Run: headless pygame with SDL's dummy video driver; simulated clock (each Clock.tick advances the game by its frame time, no real sleeping); random seed 0; keys injected as events and as key.get_pressed() state; no mouse input.
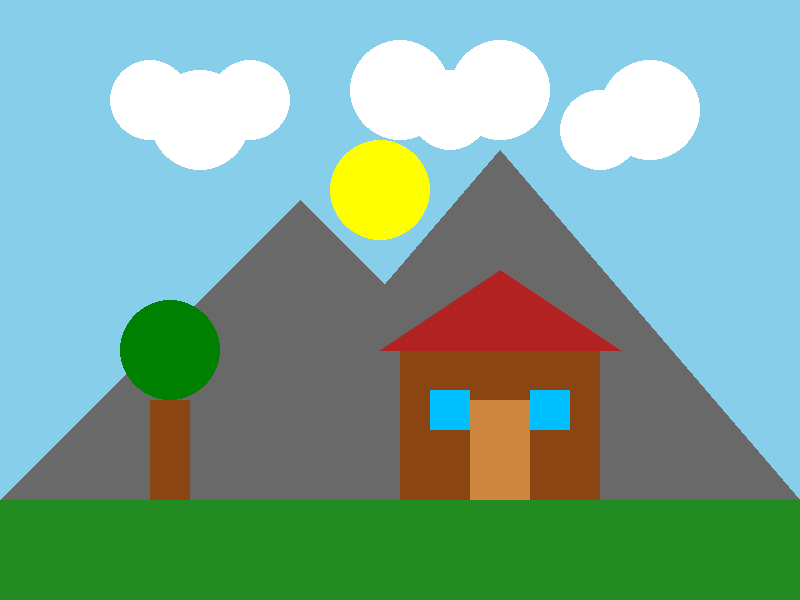
Frame 1 of 4 · flips 1–60 · no input
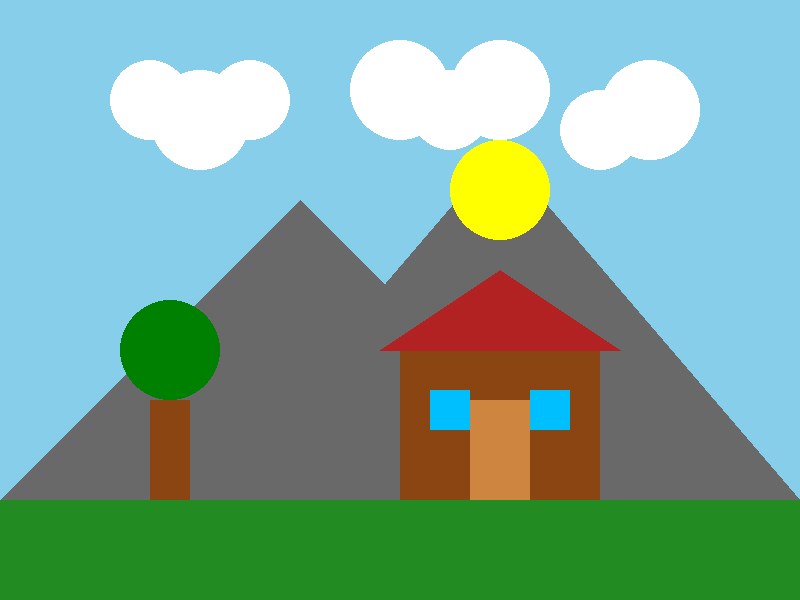
Frame 2 of 4 · flips 61–180 · tapped SPACE, RETURN · held RIGHT (→), D
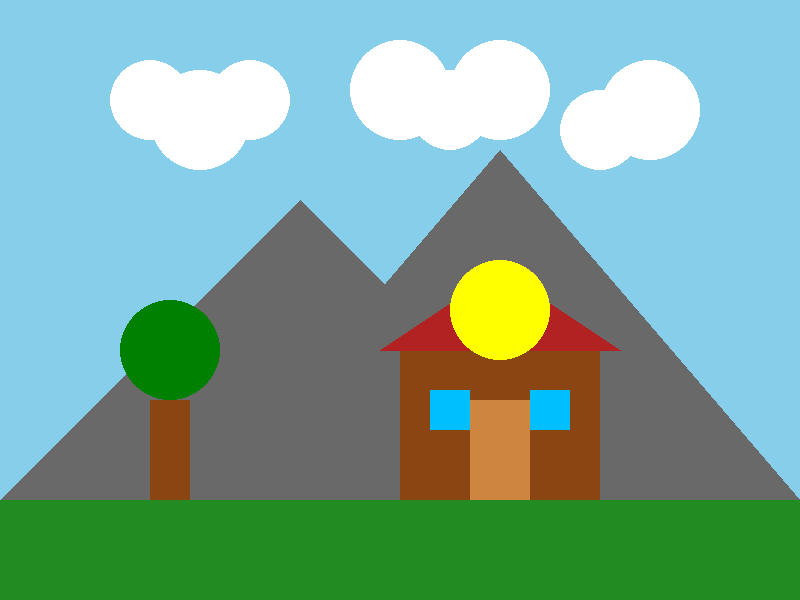
Frame 3 of 4 · flips 181–300 · held DOWN (↓), S
Frame 4 of 4 · flips 301–420 · held LEFT (←), A, UP (↑), W · screen same as frame 1, image omitted

The pygame program that drew these frames:

import pygame
import sys
import random

# Inisialisasi Pygame
pygame.init()

# Ukuran layar
screen_width = 800
screen_height = 600
screen = pygame.display.set_mode((screen_width, screen_height))
pygame.display.set_caption("KELOMPOK MAYORA JAYANTI")

# Warna
SKY_COLOR = (135, 206, 235)  # Warna langit (biru cerah)
RAINY_SKY_COLOR = (192, 192, 192)  # Warna langit saat hujan (abu-abu)
GRASS_COLOR = (34, 139, 34)  # Warna rumput (hijau)
SUN_COLOR = (255, 255, 0)    # Warna matahari (kuning)
MOUNTAIN_COLOR = (105, 105, 105)  # Warna gunung (abu-abu)
CLOUD_COLOR = (255, 255, 255)  # Warna awan cerah (putih)
CLOUD_DARK_COLOR = (169, 169, 169)  # Warna awan mendung (abu-abu gelap)
RAIN_COLOR = (255, 255, 255)    # Warna hujan (biru muda)
HOUSE_WALL_COLOR = (139, 69, 19)  # Warna dinding rumah (coklat)
HOUSE_ROOF_COLOR = (178, 34, 34)  # Warna atap rumah (merah)
HOUSE_DOOR_COLOR = (205, 133, 63)  # Warna pintu rumah (coklat muda)
HOUSE_WINDOW_COLOR = (0, 191, 255)  # Warna jendela rumah (biru muda)

# Posisi matahari
sun_x = screen_width - 420
sun_y = 190
sun_speed = 1  # Kecepatan pergerakan matahari

# Properti hujan
raindrops = []  # List untuk menyimpan tetesan hujan
is_raining = False  # Flag untuk mendeteksi apakah sedang hujan

# Fungsi untuk menggambar pemandangan
def draw_scene():
    global is_raining
    
    # Mengatur warna latar belakang berdasarkan kondisi hujan
    current_sky_color = RAINY_SKY_COLOR if is_raining else SKY_COLOR

    # Menggambar latar belakang
    screen.fill(current_sky_color)

    # Menggambar gunung pertama
    pygame.draw.polygon(screen, MOUNTAIN_COLOR, [(0, screen_height - 100), (300, 200), (600, screen_height - 100)])
    
    # Menggambar gunung kedua
    pygame.draw.polygon(screen, MOUNTAIN_COLOR, [(200, screen_height - 100), (500, 150), (800, screen_height - 100)])
    
    # Menggambar awan
    cloud_color = CLOUD_COLOR if not is_raining else CLOUD_DARK_COLOR
    pygame.draw.circle(screen, cloud_color, (150, 100), 40)
    pygame.draw.circle(screen, cloud_color, (200, 120), 50)
    pygame.draw.circle(screen, cloud_color, (250, 100), 40)
    pygame.draw.circle(screen, cloud_color, (400, 90), 50)
    pygame.draw.circle(screen, cloud_color, (450, 110), 40)
    pygame.draw.circle(screen, cloud_color, (500, 90), 50)
    pygame.draw.circle(screen, cloud_color, (600, 130), 40)
    pygame.draw.circle(screen, cloud_color, (650, 110), 50)
    
    # Menggambar rumput
    pygame.draw.rect(screen, GRASS_COLOR, (0, screen_height - 100, screen_width, 100))
    
    # Menggambar rumah
    house_x = 400
    house_y = 350
    house_width = 200
    house_height = 150
    roof_height = 80

    # Dinding rumah (rectangle)
    pygame.draw.rect(screen, HOUSE_WALL_COLOR, (house_x, house_y, house_width, house_height))

    # Atap rumah (segitiga)
    pygame.draw.polygon(screen, HOUSE_ROOF_COLOR, [(house_x - 20, house_y), (house_x + house_width + 20, house_y), (house_x + house_width // 2, house_y - roof_height)])

    # Pintu rumah
    door_width = 60
    door_height = 100
    pygame.draw.rect(screen, HOUSE_DOOR_COLOR, (house_x + house_width // 2 - door_width // 2, house_y + house_height - door_height, door_width, door_height))

    # Jendela rumah (2 jendela)
    window_size = 40
    pygame.draw.rect(screen, HOUSE_WINDOW_COLOR, (house_x + 30, house_y + 40, window_size, window_size))  # Jendela kiri
    pygame.draw.rect(screen, HOUSE_WINDOW_COLOR, (house_x + house_width - 70, house_y + 40, window_size, window_size))  # Jendela kanan
    
    # Menggambar matahari
    if not is_raining:
        pygame.draw.circle(screen, SUN_COLOR, (sun_x, sun_y), 50)
    
    # Menggambar pohon
    pygame.draw.rect(screen, (139, 69, 19), (150, 400, 40, 100))  # batang pohon
    pygame.draw.circle(screen, (0, 128, 0), (170, 350), 50)        # daun pohon
    
    # Menggambar hujan jika matahari keluar layar
    if is_raining:
        # Menambahkan tetesan hujan baru
        if random.random() < 0.1:  # Frekuensi hujan
            raindrop_x = random.randint(0, screen_width)
            raindrop_y = 0
            raindrops.append([raindrop_x, raindrop_y])
        
        # Menggambar dan memindahkan hujan
        for raindrop in raindrops:
            pygame.draw.circle(screen, RAIN_COLOR, (raindrop[0], raindrop[1]), 3)
            raindrop[1] += 5  # Kecepatan tetesan hujan
            
            # Menghapus tetesan hujan yang sudah keluar layar
            if raindrop[1] > screen_height:
                raindrops.remove(raindrop)

# Properti petir
lightning_active = False  # Status petir aktif atau tidak
lightning_timer = 0  # Timer untuk mengatur durasi petir
lightning_duration = 20  # Durasi petir dalam frame

# Fungsi untuk menggambar petir
def draw_lightning():
    if lightning_active:
        # Posisi petir acak di sekitar awan
        start_x = random.randint(100, 700)
        start_y = random.randint(50, 150)
        for _ in range(3):  # Buat beberapa segmen petir
            end_x = start_x + random.randint(-50, 50)
            end_y = start_y + random.randint(20, 50)
            pygame.draw.line(screen, (255, 255, 255), (start_x, start_y), (end_x, end_y), 2)
            start_x, start_y = end_x, end_y

# Loop utama permainan
running = True
while running:
    for event in pygame.event.get():
        if event.type == pygame.QUIT:
            running = False
    
    # Mengambil input keyboard
    keys = pygame.key.get_pressed()
    
    # Menggerakkan matahari dengan tombol W, A, S, D
    if keys[pygame.K_a]:  # Gerak kiri
        sun_x -= sun_speed
    if keys[pygame.K_d]:  # Gerak kanan
        sun_x += sun_speed
    if keys[pygame.K_w]:  # Gerak atas
        sun_y -= sun_speed
    if keys[pygame.K_s]:  # Gerak bawah
        sun_y += sun_speed
    
    # Cek apakah matahari keluar dari layar
    if sun_x < 0 or sun_x > screen_width or sun_y < 0 or sun_y > screen_height:
        is_raining = True  # Aktifkan hujan
    else:
        is_raining = False  # Matikan hujan jika matahari di layar
    
    # Logika petir
    if is_raining:
        if not lightning_active and random.random() < 0.02:  # Peluang petir muncul
            lightning_active = True
            lightning_timer = lightning_duration
        if lightning_active:
            lightning_timer -= 15
            if lightning_timer <= 0:  # Petir selesai
                lightning_active = False

    # Menggambar pemandangan
    draw_scene()

    # Menggambar petir (jika aktif)
    if lightning_active:
        draw_lightning()

    # Update layar
    pygame.display.flip()

# Keluar dari Pygame
pygame.quit()
sys.exit()
